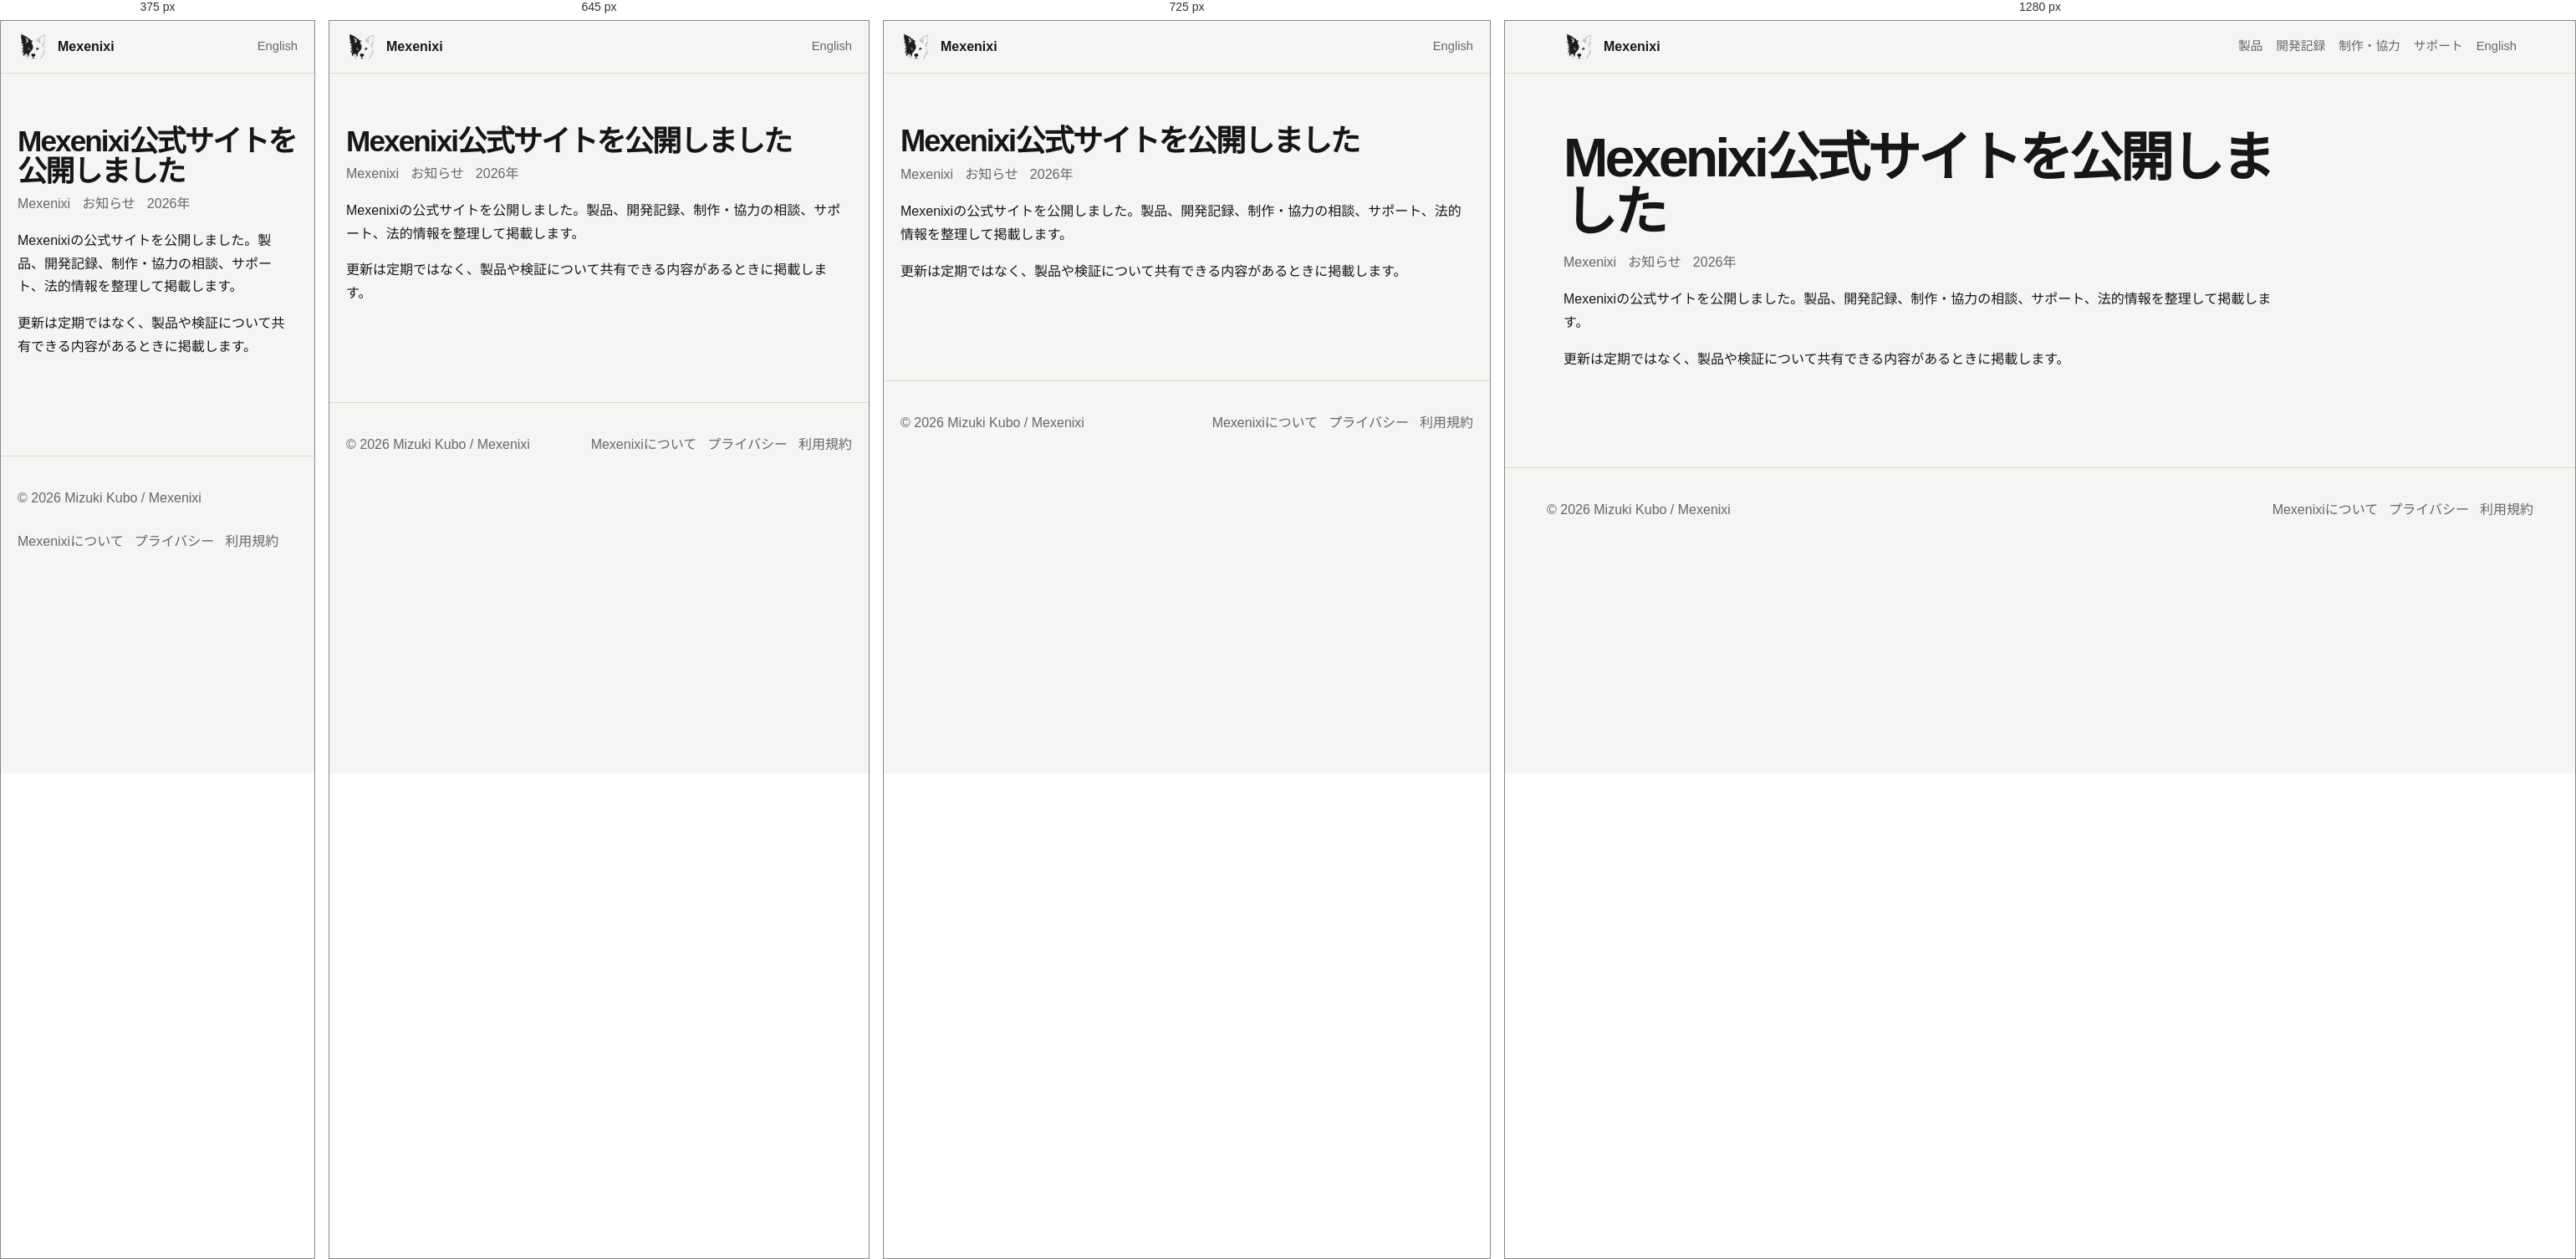
Rendered at 375 px, 645 px, 725 px and 1280 px, left to right.

<!-- file: index.html -->
<!doctype html><html lang="ja"><head><meta charset="utf-8"><meta name="viewport" content="width=device-width,initial-scale=1"><title>Mexenixi公式サイトを公開しました</title><meta name="description" content="Mexenixi公式サイト公開のお知らせ。"><link rel="canonical" href="https://by.mexenixi.workers.dev/notes/site-launch/"><link rel="alternate" hreflang="ja" href="https://by.mexenixi.workers.dev/notes/site-launch/"><link rel="alternate" hreflang="en" href="https://by.mexenixi.workers.dev/en/notes/site-launch/"><link rel="stylesheet" href="../../assets/css/site.css"><script src="../../assets/js/site.js" defer></script></head><body><a class="skip" href="#main">本文へ</a><header class="site-header"><nav class="nav"><a class="brand" href="../../"><img src="../../assets/images/brand/mexenixi-symbol.png" alt=""><span>Mexenixi</span></a><div class="nav-links"><a class="optional" href="../../products/">製品</a><a class="optional" href="../../notes/">開発記録</a><a class="optional" href="../../work-with-us/">制作・協力</a><a class="optional" href="../../support/">サポート</a><a data-set-language="en" href="../../en/notes/site-launch/">English</a></div></nav></header><main id="main"><article class="article"><h1>Mexenixi公式サイトを公開しました</h1><div class="article-meta"><span>Mexenixi</span><span>お知らせ</span><span>2026年</span></div><p>Mexenixiの公式サイトを公開しました。製品、開発記録、制作・協力の相談、サポート、法的情報を整理して掲載します。</p><p>更新は定期ではなく、製品や検証について共有できる内容があるときに掲載します。</p></article></main><footer><div class="footer-inner"><div>© 2026 Mizuki Kubo / Mexenixi</div><div class="footer-links"><a href="../../about/">Mexenixiについて</a><a href="../../privacy/">プライバシー</a><a href="../../terms/">利用規約</a></div></div></footer></body></html>

/* @media block from site.css */
@media(max-width:800px){.hero{grid-template-columns:1fr}.hero-logo{justify-self:start;width:210px}.grid,.grid.three{grid-template-columns:1fr}.product-card{grid-template-columns:92px 1fr}.app-icon{width:92px}.nav-links .optional{display:none}.section-head{align-items:start;flex-direction:column}}

/* @media block from site.css */
@media(max-width:650px){.design-content{padding:20px}.diagram-card{padding:14px}.diagram-card img{overflow-x:auto}}

/* @media block from site.css */
@media(max-width:640px){.gallery{max-width:360px;margin-left:auto;margin-right:auto}.gallery-viewport{gap:0}.slide{width:100%;min-width:100%;flex:0 0 100%}}

/* @media block from site.css */
@media(max-width:640px){
  .gallery{max-width:100%;margin-left:auto;margin-right:auto}
  .gallery-viewport{gap:0}
  .slide{width:100%;min-width:100%;flex:0 0 100%}
  .app-screenshot{display:block;width:auto;max-width:72%;height:auto;max-height:360px;margin-left:auto;margin-right:auto;object-fit:contain}
}